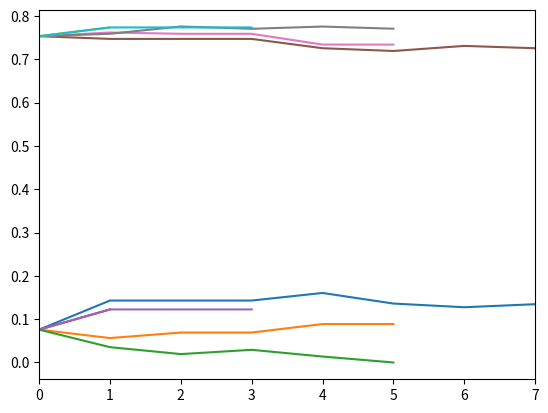

Reproduce this figure in Python.
import random
import numpy as np
import matplotlib.pyplot as plt

# X_id = {'X1':0, 'X2':1, 'X3':2, 'X4':3, 'X5':4}
p = {'Ground Truth': {'Original': {'12':0.7, '15':0.3, '23':0.7, '24':0.3, '25':0.0, '34':0.7, '35':0.3}},
     'Alice':        {'Original': {'12':0.5, '15':0.5, '23':0.7, '24':0.3, '25':0.0, '34':0.7, '35':0.3}},
     'Bob':          {'Original': {'12':0.7, '15':0.3, '23':0.5, '24':0.5, '25':0.5, '34':0.5, '35':0.5},
                      'A1':       {'12':0.7, '15':0.3, '23':0.5, '24':0.5, '25':0.5, '34':0.5, '35':0.5},
                      'A2':       {'12':0.7, '15':0.3, '23':0.5, '24':0.5, '25':0.5, '34':0.5, '35':0.5},
                      'A3':       {'12':0.7, '15':0.3, '23':0.5, '24':0.5, '25':0.5, '34':0.5, '35':0.5},
                      'A4':       {'12':0.7, '15':0.3, '23':0.5, '24':0.5, '25':0.5, '34':0.5, '35':0.5},
                      'A5':       {'12':0.7, '15':0.3, '23':0.5, '24':0.5, '25':0.5, '34':0.5, '35':0.5},
                      'K:-p':     {'12':0.0, '15':0.0, '23':0.0, '24':0.0, '25':0.0, '34':0.0, '35':0.0}}, 
    }


a = ['23', '34', '12', '15', '24']
def Pr(name, rule='Original'):
  X = np.ones(6)
  X[2] = 1 - (1-p[name][rule]['12']*X[1])
  X[3] = 1 - (1-p[name][rule]['23']*X[2])
  X[4] = 1 - (1-p[name][rule]['24']*X[2])*(1-p[name][rule]['34']*X[3])
  X[5] = 1 - (1-p[name][rule]['15']*X[1])*(1-p[name][rule]['25']*X[2])*(1-p[name][rule]['35']*X[3])
  return X

def H_f(p):
  if p == 0 or p == 1:
    return 0
  else:
    return -(p*np.log2(p)+(1-p)*np.log2(1-p))

def U_KB(X_list):
  H = 0
  for X in X_list[1:]:
    H += H_f(X)
  H = H/len(X_list[1:])
  return H

# def U_KB(name='Bob', rule='Original'):
#   p[name]['K:-p']['12'] = 1 - (1 - p[name][rule]['12'])
#   p[name]['K:-p']['15'] = 1 - (1 - p[name][rule]['15'])
#   p[name]['K:-p']['23'] = 1 - (1 - p[name][rule]['23'] * p[name]['K:-p']['12'])
#   p[name]['K:-p']['24'] = 1 - (1 - p[name][rule]['24'] * p[name]['K:-p']['12'])
#   p[name]['K:-p']['25'] = 1 - (1 - p[name][rule]['25'] * p[name]['K:-p']['12'])
#   p[name]['K:-p']['34'] = 1 - (1 - p[name][rule]['34'] * p[name]['K:-p']['23'])
#   p[name]['K:-p']['35'] = 1 - (1 - p[name][rule]['35'] * p[name]['K:-p']['23'])
#   p_q = np.array(list(p[name]['K:-p'].values()))
#   H_f = -(p_q*np.log2(p_q)+(1-p_q)*np.log2(1-p_q))
#   return np.mean(H_f)

# def U_KB(name='Bob', rule='Original'):
#   H = 0
#   X = Pr(name, rule)
#   p[name]['K:-p']['12'] = X[1]
#   p[name]['K:-p']['15'] = X[1]
#   p[name]['K:-p']['23'] = X[2]
#   p[name]['K:-p']['24'] = X[2]
#   p[name]['K:-p']['25'] = X[2]
#   p[name]['K:-p']['34'] = X[3]
#   p[name]['K:-p']['35'] = X[3]
#   p_q_list = list(p[name]['K:-p'].values())
#   for p_q in p_q_list:
#     H += H_f(p_q)
#   H = H/7
#   return H


X_gt = Pr('Ground Truth')

def AverageError(X, X_gt=X_gt):
  err_abs = abs(X[1:]-X_gt[1:])
  err_avg = np.mean(err_abs)
  return err_avg

def Replacement():
  keys = list(p['Bob']['Original'].keys())
  X = Pr('Bob', 'A1')
  r = [AverageError(X)]
  kbe = [U_KB(X)]
  for key in keys:
    if random.randint(0, 1):
      p['Bob']['A1'][key] = p['Alice']['Original'][key]
    X = Pr('Bob', 'A1')
    r.append(AverageError(X))
    kbe.append(U_KB(X))
  return r, kbe

def MaximumEdgeProbability():
  ji_list = ['23', '34', '12', '15', '24']
  # ji_list = ['12', '15', '23', '24', '25', '34', '35']
  X = Pr('Bob', 'A2')
  mep = [AverageError(X)]
  kbe = [U_KB(X)]
  for ji in ji_list:
    if p['Bob']['A2'][ji] < p['Alice']['Original'][ji]:
      p['Bob']['A2'][ji] = p['Alice']['Original'][ji]
    X = Pr('Bob', 'A2')
    mep.append(AverageError(X))
    kbe.append(U_KB(X))
  return mep, kbe

def MinimumEdgeEntropy():
  ji_list = ['25', '23', '24', '34', '35']
  X = Pr('Bob', 'A3')
  mee = [AverageError(X)]
  kbe = [U_KB(X)]
  for ji in ji_list:
    p['Bob']['A3'][ji] = p['Alice']['Original'][ji]
    X = Pr('Bob', 'A3')
    mee.append(AverageError(X))
    kbe.append(U_KB(X))
  return mee, kbe

def MinimumKnowledgeBaseEntropy():
  ji_list = ['12', '15', '23', '24', '25', '34', '35']
  X = Pr('Bob', 'A4')
  mnbe = [AverageError(X)]
  kbe = [U_KB(X)]
  for i in range(1):
    k = 1000
    for ji in ji_list:
      p_temp = p['Bob']['A4']
      p['Bob']['A4'][ji] = p['Alice']['Original'][ji]
      k_temp = U_KB(Pr('Bob', 'A4'))
      if k_temp < k:
        k = k_temp
        idx = ji
      p['Bob']['A4'] = p_temp
    p['Bob']['A4'][idx] = p['Alice']['Original'][idx]
    X = Pr('Bob', 'A4')
    mnbe.append(AverageError(X))
    kbe.append(U_KB(X))
  return mnbe, kbe

def MaximumAverageAnswerProbability():
  ji_list = ['12', '15', '23', '24', '25', '34', '35']
  X = Pr('Bob', 'A5')
  ae = [AverageError(X)]
  kbe = [U_KB(X)]
  for i in range(3):
    aep = 1000
    for ji in ji_list:
      p_temp = p['Bob']['A5']
      p['Bob']['A5'][ji] = p['Alice']['Original'][ji]
      aep_temp = AverageError(Pr('Bob', 'A5'))
      if aep_temp < aep:
        aep = aep_temp
        idx = ji
      p['Bob']['A5'] = p_temp
    p['Bob']['A4'][idx] = p['Alice']['Original'][idx]
    X = Pr('Bob', 'A4')
    ae.append(AverageError(X))
    kbe.append(U_KB(X))
  return ae, kbe

ae_kbe = []

ae_kbe.append(Replacement())
ae_kbe.append(MaximumEdgeProbability())
ae_kbe.append(MinimumEdgeEntropy())
ae_kbe.append(MinimumKnowledgeBaseEntropy())
ae_kbe.append(MaximumAverageAnswerProbability())

for i in range(5):
  plt.plot(ae_kbe[i][0])

plt.xlim(0, 7)
# plt.ylim(0.70, 0.78)

plt.show()

for i in range(5):
  plt.plot(ae_kbe[i][1])

plt.xlim(0, 7)
# plt.ylim(0.70, 0.78)

plt.show()

# p_gt = X_gt[1:]
# H = 0
# for pgt in p_gt:
#   if pgt:
#     H += -pgt*np.log2(pgt)

# H = -3/14*np.log2(3/14)-3/14*np.log2(3/14)-8/14*np.log2(8/14)
H = -(1/7*np.log2(1/7)+(1-1/7)*np.log2(1-1/7))-(1/7*np.log2(1/7)+(1-1/7)*np.log2(1-1/7))-(5/7*np.log2(5/7)+(1-5/7)*np.log2(1-5/7))
H = H/3
H = 0
for X in Pr('Bob', 'Original'):
  H +=H_f(X)
H = H/5


print(U_KB(Pr('Ground Truth', 'Original')))
# print(U_KB())
# print((-0.3*np.log2(0.3)-0.7*np.log2(0.7))*3)



